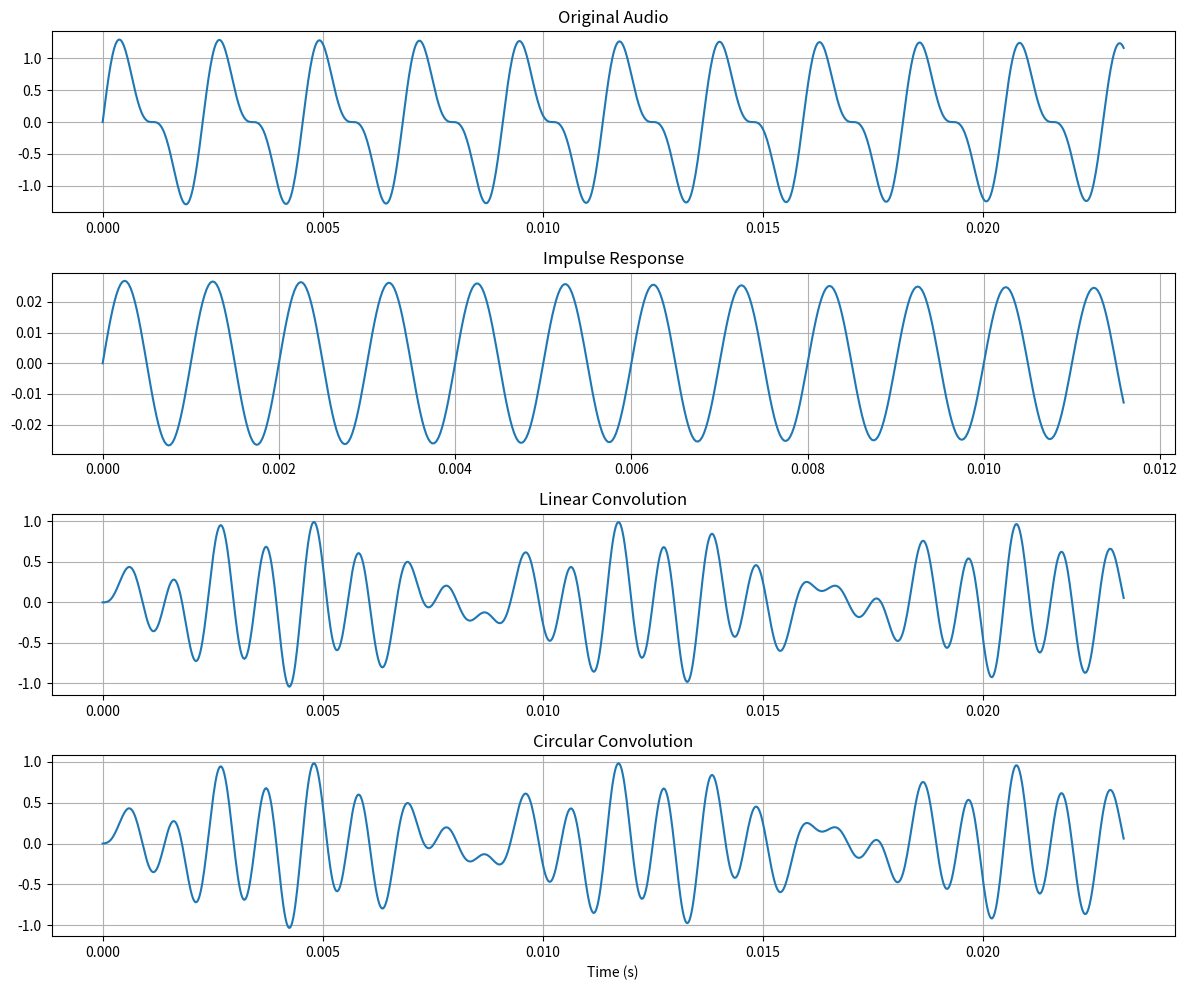
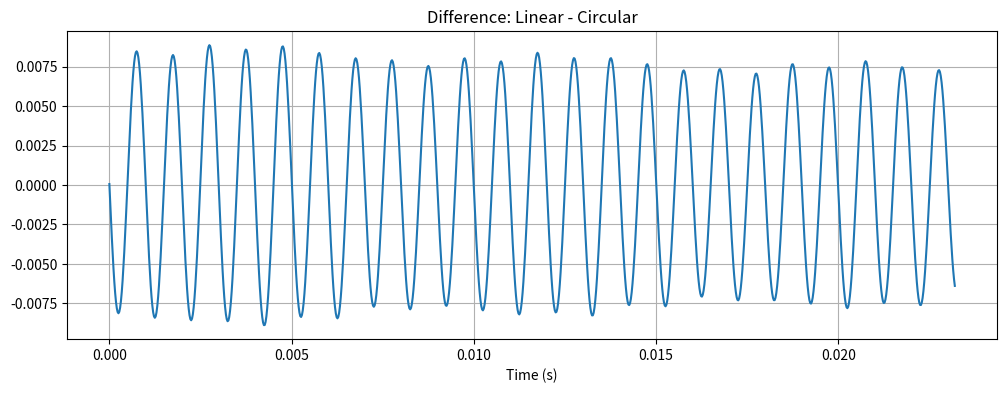

The matplotlib source for these figures, in order:
# -*- coding: utf-8 -*-
"""
Created on Thu Nov 20 18:03:22 2025

[redacted]
"""

import numpy as np
import matplotlib.pyplot as plt
from scipy import signal
from scipy.io import wavfile
def load_audio(fs=44100, duration=2.0):
    t = np.linspace(0, duration, int(fs * duration), endpoint=False)
    audio = (np.sin(2 * np.pi * 440 * t) + 0.5 * np.sin(2 * np.pi * 880 * t)) * np.exp(-t * 2)
    return fs, audio
def load_ir(fs=44100, duration=0.5):
    t = np.linspace(0, duration, int(fs * duration), endpoint=False)
    ir = np.exp(-t * 8) * np.sin(2 * np.pi * 1000 * t)
    ir /= np.sqrt(np.sum(ir**2))
    return fs, ir
if __name__ == "__main__":
    fs, x = load_audio()
    _, h = load_ir(fs=fs)
    y_linear = signal.convolve(x, h, mode='full')
    N = len(x)
    h_pad = np.pad(h, (0, N - len(h)))
    X = np.fft.fft(x)
    H = np.fft.fft(h_pad)
    y_circ = np.real(np.fft.ifft(X * H))
    y_circ_trunc = y_circ[:len(y_linear)]
    plot_len = min(1024, len(y_linear))
    time_axis = np.arange(plot_len) / fs
    fig, axes = plt.subplots(4, 1, figsize=(12, 10))    
    axes[0].plot(np.arange(plot_len) / fs, x[:plot_len])
    axes[0].set_title('Original Audio')
    axes[0].grid(True)
    axes[1].plot(np.arange(min(512, len(h))) / fs, h[:min(512, len(h))])
    axes[1].set_title('Impulse Response')
    axes[1].grid(True)
    axes[2].plot(time_axis, y_linear[:plot_len])
    axes[2].set_title('Linear Convolution')
    axes[2].grid(True)
    axes[3].plot(time_axis, y_circ_trunc[:plot_len])
    axes[3].set_title('Circular Convolution')
    axes[3].set_xlabel('Time (s)')
    axes[3].grid(True)
    plt.tight_layout()
    plt.show()
    diff = y_linear[:plot_len] - y_circ_trunc[:plot_len]
    plt.figure(figsize=(12, 4))
    plt.plot(time_axis, diff)
    plt.title('Difference: Linear - Circular')
    plt.xlabel('Time (s)')
    plt.grid(True)
    plt.show()    
    print("Linear convolution shows true effect; circular has wrap-around artifacts.")
